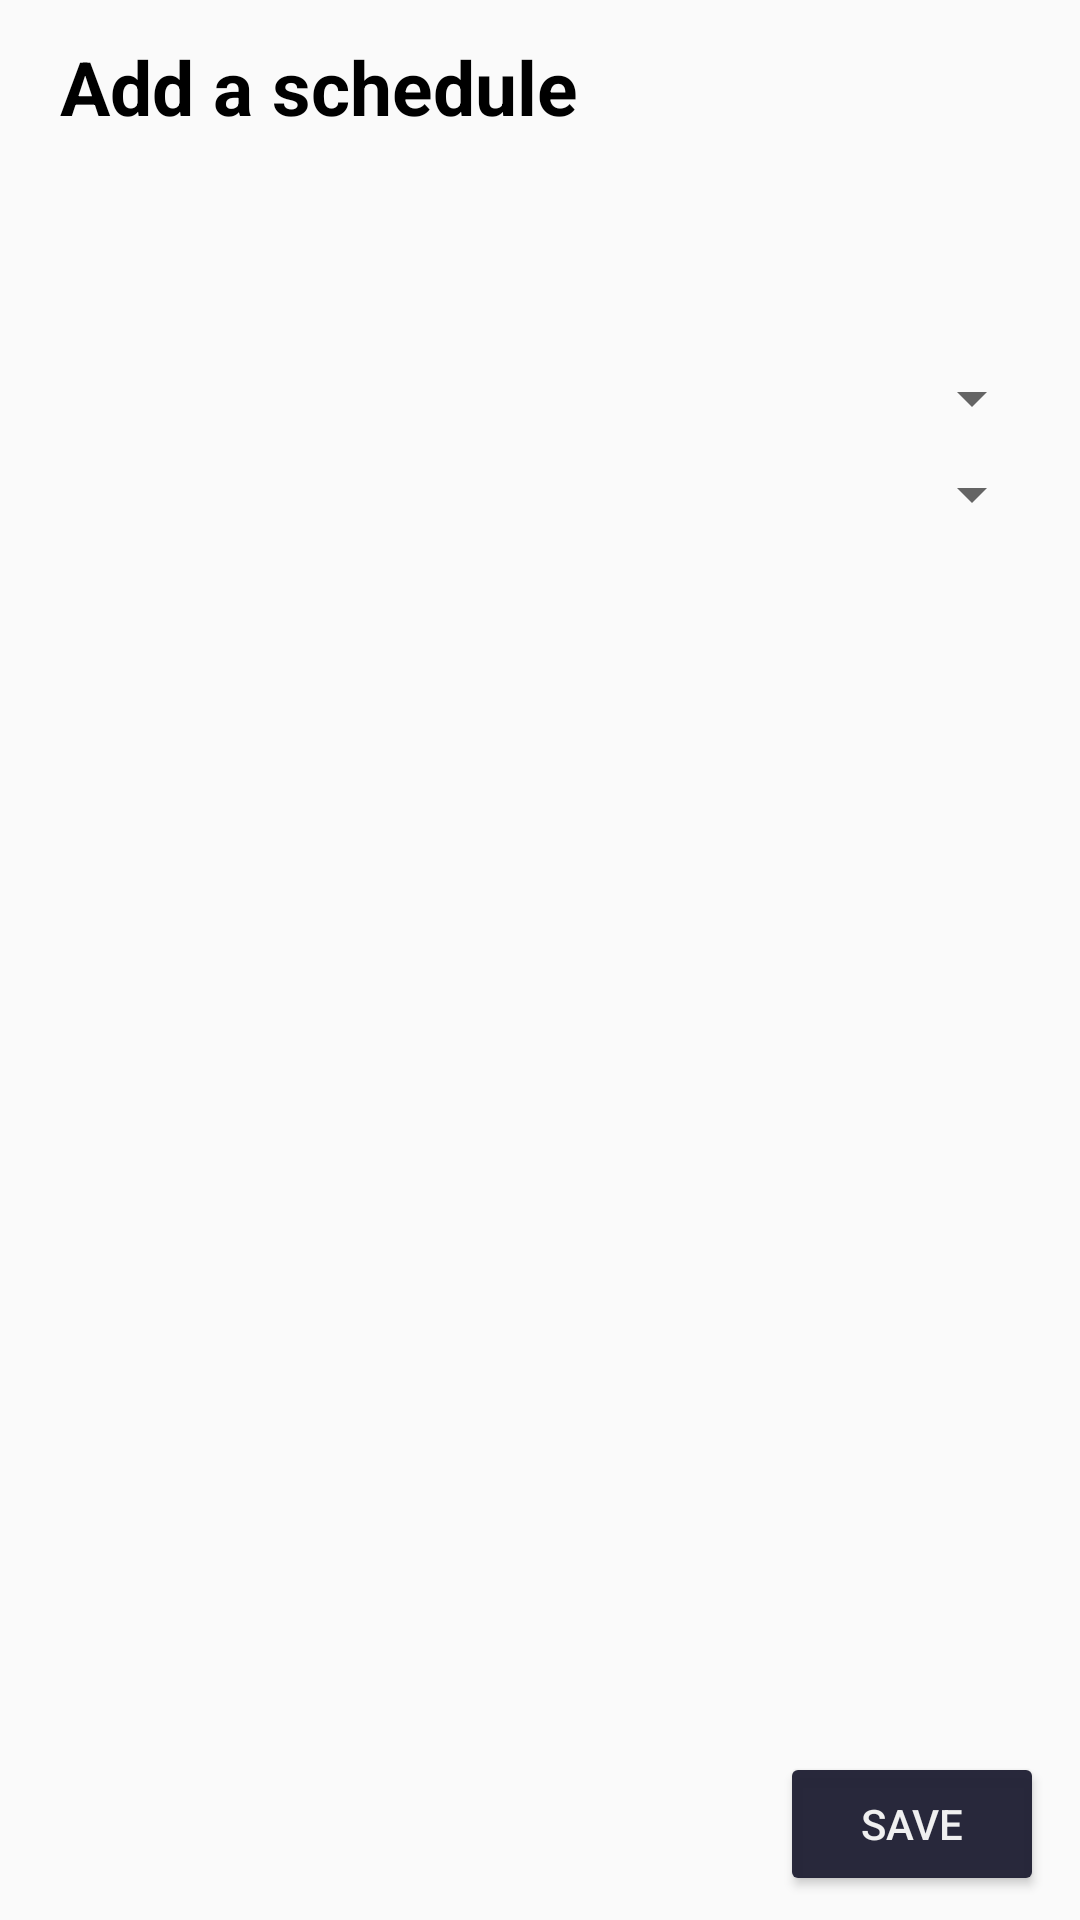

Write the Android layout XML for this screen, with the resource values it uses.
<!-- AndroidManifest.xml: application theme AppTheme -->
<!-- res/layout/dialog_schedule.xml -->
<?xml version="1.0" encoding="utf-8"?>
<android.support.constraint.ConstraintLayout xmlns:android="http://schemas.android.com/apk/res/android"
    android:layout_width="match_parent"
    android:layout_height="wrap_content">

    <GridLayout
        android:layout_width="match_parent"
        android:layout_height="match_parent"
        android:alignmentMode="alignBounds"
        android:columnCount="1"
        android:columnOrderPreserved="false"
        android:paddingBottom="4dp"
        android:paddingEnd="8dp"
        android:paddingStart="8dp"
        android:paddingTop="8dp"
        android:useDefaultMargins="true">

        

        
        <TextView
            android:layout_column="0"
            android:layout_gravity="top"
            android:layout_row="0"
            android:paddingBottom="4dp"
            android:paddingEnd="16dp"
            android:paddingStart="8dp"
            android:text="@string/add_a_schedule"
            android:textColor="#000000"
            android:textSize="25sp"
            android:textStyle="bold" />

        <TextView
            android:id="@+id/dialog_tv_date"
            android:layout_column="0"
            android:layout_gravity="center_vertical"
            android:paddingEnd="16dp"
            android:paddingStart="8dp"
            android:textColor="#000000"
            android:textSize="18sp" />

        <TextView
            android:id="@+id/dialog_tv_time"
            android:layout_column="0"
            android:layout_gravity="center_vertical"
            android:paddingEnd="16dp"
            android:paddingStart="8dp"
            android:textColor="#000000"
            android:textSize="17sp" />

        
        <Spinner
            android:id="@+id/spinner_notification"
            android:layout_width="fill_parent"
            android:layout_gravity="center_vertical" />

        <Spinner
            android:id="@+id/spinner_repeat"
            android:layout_width="fill_parent"
            android:layout_gravity="center_vertical" />

        <Button
            android:id="@+id/btn_done_schedule"
            android:layout_gravity="bottom|end"
            android:backgroundTint="@color/button_background"
            android:text="@string/ok"
            android:textColor="@color/button_text" />

    </GridLayout>

</android.support.constraint.ConstraintLayout>
<!-- resources referenced by this layout -->
<resources>
  <color name="button_background">#FA242438</color>
  <color name="button_text">#F0F0F0</color>
  <color name="colorPrimaryDark">#212132</color>
  <string name="add_a_schedule">Add a schedule</string>
  <string name="ok">Save</string>
  <style name="AppTheme" parent="Theme.AppCompat.Light.DarkActionBar">
          
          <item name="colorPrimary">@color/colorPrimary</item>
          <item name="colorPrimaryDark">@color/colorPrimaryDark</item>
          <item name="colorAccent">@color/colorAccent</item>
          <item name="windowActionBar">false</item>
          <item name="windowNoTitle">true</item>
      </style>
  <color name="colorPrimary">#26263A</color>
  <color name="colorAccent">#a7ab41</color>
</resources>
